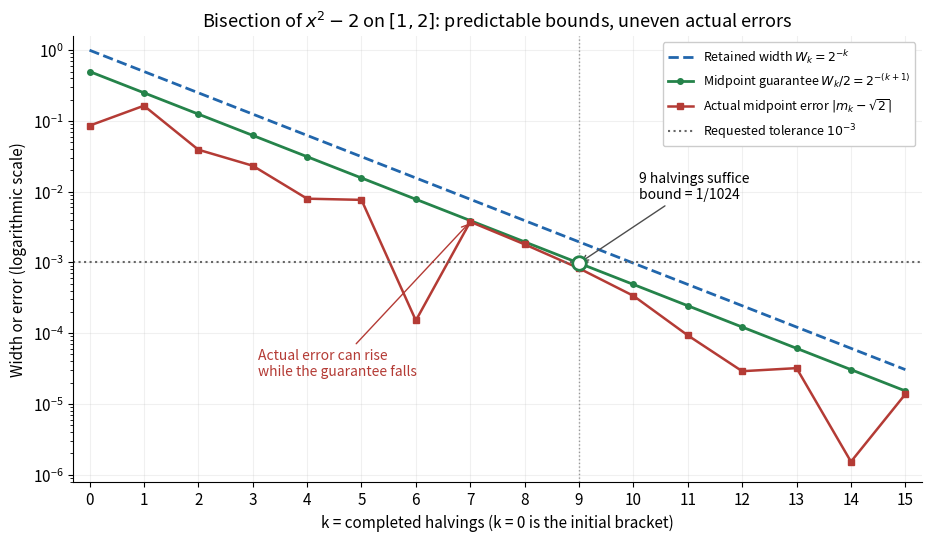

Here is the Python script that generated this plot:
"""Compare bisection widths, guarantees, and errors; write the PNG to cwd.

Tested with Python 3.14.4, NumPy 2.3.5, Matplotlib 3.10.7.
"""

from pathlib import Path

import matplotlib.pyplot as plt
import numpy as np


def main():
    plt.rcParams.update({"font.size": 11, "axes.titlesize": 13})
    steps = np.arange(16)
    widths, errors = [], []
    a, b = 1.0, 2.0
    for k in steps:
        m = (a + b) / 2
        widths.append(b - a)
        errors.append(abs(m - np.sqrt(2)))
        if k == steps[-1] or m**2 == 2 or m in (a, b):
            break
        if m**2 > 2:
            b = m
        else:
            a = m
    widths, errors = np.asarray(widths), np.asarray(errors)
    assert len(errors) == 16
    assert np.array_equal(widths, 2.0 ** (-steps))
    assert np.all(errors <= widths / 2)
    assert widths[9] / 2 == 1 / 1024
    assert errors[7] > errors[6]

    fig, ax = plt.subplots(figsize=(9.2, 5.3), layout="constrained")
    fig.patch.set_facecolor("white")
    ax.set_facecolor("white")
    ax.semilogy(steps, widths, "--", color="#2166ac", lw=2,
                label=r"Retained width $W_k=2^{-k}$")
    ax.semilogy(steps, widths / 2, "o-", color="#25834a", lw=2,
                ms=4, label=r"Midpoint guarantee $W_k/2=2^{-(k+1)}$")
    # Logarithms cannot show zero error: mark exact hits separately if reused
    # for another function. No exact hit occurs here because sqrt(2) is irrational.
    positive = errors > 0
    ax.semilogy(steps[positive], errors[positive], "s-", color="#b43b35", lw=1.8,
                ms=4, label=r"Actual midpoint error $|m_k-\sqrt{2}|$")
    for k in steps[~positive]:
        ax.annotate("Exact root: error = 0", xy=(k, 0.03),
                    xycoords=("data", "axes fraction"), ha="center")
    ax.axhline(1e-3, color="0.4", ls=":", lw=1.5, label=r"Requested tolerance $10^{-3}$")
    ax.axvline(9, color="0.6", ls=":", lw=1)
    ax.scatter([9], [widths[9] / 2], facecolors="white", edgecolors="#25834a",
               linewidths=2, s=95, zorder=6)
    ax.annotate("9 halvings suffice\nbound = 1/1024", (9, widths[9] / 2),
                xytext=(10.1, 0.008), fontsize=10,
                arrowprops={"arrowstyle": "->", "color": "0.3"})
    ax.annotate("Actual error can rise\nwhile the guarantee falls", (7, errors[7]),
                xytext=(3.1, 0.000025), fontsize=10, color="#b43b35",
                arrowprops={"arrowstyle": "->", "color": "#b43b35"})
    ax.set(xlim=(-0.3, 15.3), ylim=(8e-7, 1.6), xticks=steps,
           xlabel="k = completed halvings (k = 0 is the initial bracket)",
           ylabel="Width or error (logarithmic scale)",
           title=r"Bisection of $x^2-2$ on $[1,2]$: predictable bounds, uneven actual errors")
    ax.legend(loc="upper right", fontsize=9, framealpha=1)
    ax.grid(which="major", alpha=0.18)
    ax.spines[["top", "right"]].set_visible(False)
    fig.savefig(Path.cwd() / "bisection-error-halving.png", dpi=120,
                facecolor="white", transparent=False)
    plt.close(fig)


if __name__ == "__main__":
    main()
